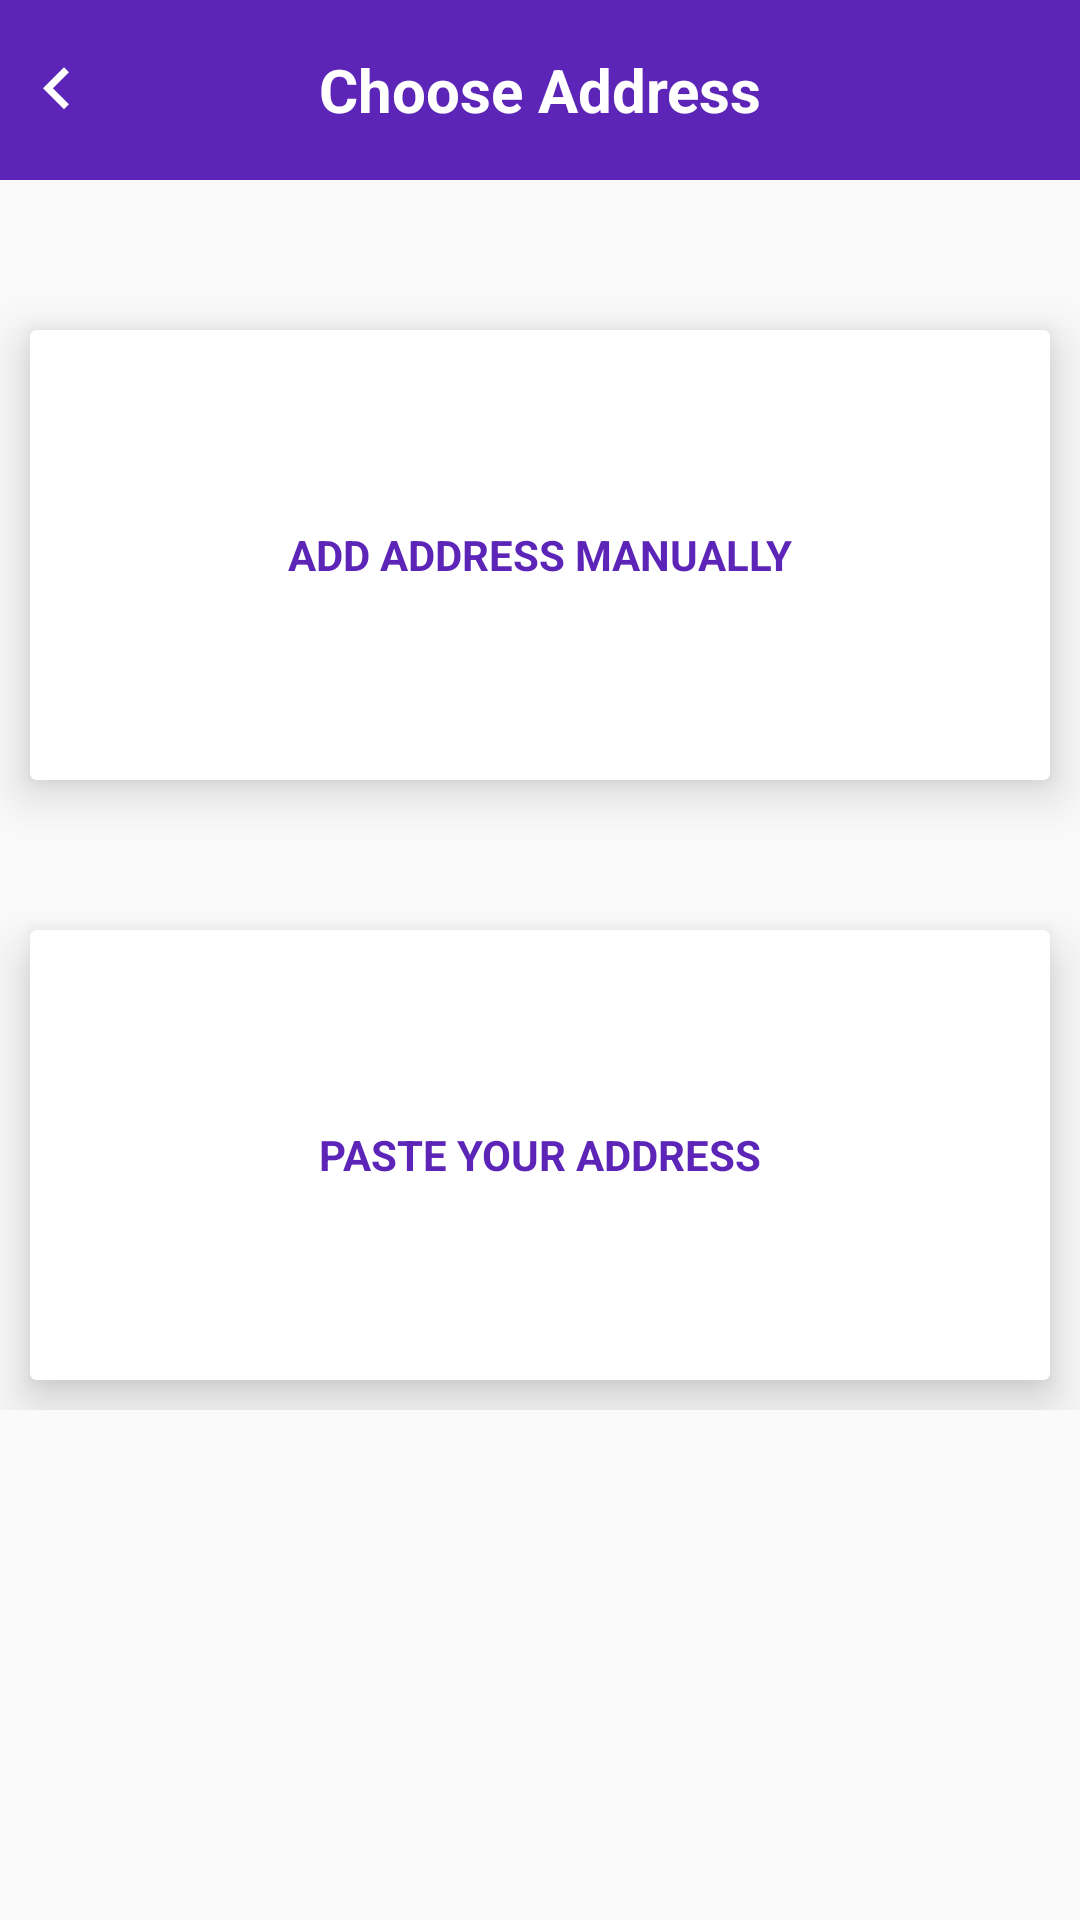

Produce the Android XML layout that renders to this screen, including the resource entries it uses.
<!-- AndroidManifest.xml: application theme AppTheme -->
<!-- res/layout/activity_chooseaddress.xml -->
<?xml version="1.0" encoding="utf-8"?>
<RelativeLayout xmlns:android="http://schemas.android.com/apk/res/android"
    xmlns:app="http://schemas.android.com/apk/res-auto"
    xmlns:tools="http://schemas.android.com/tools"
    android:layout_width="match_parent"
    android:layout_height="match_parent"
    tools:context=".chooseaddress">


    <ScrollView
        android:layout_width="match_parent"
        android:layout_height="match_parent">


        <RelativeLayout
            android:layout_width="wrap_content"
            android:layout_height="wrap_content">
            <RelativeLayout
                android:layout_width="wrap_content"
                android:id="@+id/re"
                android:layout_height="wrap_content">


                <TextView
                    android:layout_width="match_parent"
                    android:layout_height="60dp"
                    android:text="Choose Address"
                    android:textAlignment="center"
                    android:gravity="center_vertical"
                    android:textColor="#fff"
                    android:textStyle="bold"
                    android:textSize="20sp"
                    android:background="#5C25B7"
                    android:id="@+id/tex"
                    />

                <ImageView
                    android:layout_width="28dp"
                    android:layout_height="60dp"
                    android:src="@drawable/ic_keyboard_arrow_left_black_24dp"
                    android:id="@+id/back"
                    android:layout_centerVertical="true"
                    android:layout_marginStart="5dp"
                    android:layout_marginLeft="5dp" />

            </RelativeLayout>
            <androidx.cardview.widget.CardView
                android:layout_width="match_parent"
                android:layout_marginTop="50dp"
                android:id="@+id/card1"
                android:layout_below="@+id/re"
                android:layout_marginStart="10dp"
                android:layout_height="150dp"
                android:layout_marginEnd="10dp"
                android:layout_marginRight="10dp"
                app:cardElevation="10dp"
                android:layout_marginLeft="10dp">

                <TextView
                    android:layout_width="match_parent"
                    android:layout_height="wrap_content"
                    android:gravity="center"
                    android:text="ADD ADDRESS MANUALLY"
                    android:textColor="#5c25b7"
                    android:textStyle="bold"
                    android:layout_gravity="center"/>

            </androidx.cardview.widget.CardView>

            <androidx.cardview.widget.CardView
                android:layout_width="match_parent"
                android:layout_marginTop="50dp"
                android:id="@+id/card2"
                android:layout_below="@+id/card1"
                android:layout_marginStart="10dp"
                android:layout_height="150dp"
                android:layout_marginEnd="10dp"
                android:layout_marginRight="10dp"
                app:cardElevation="10dp"
                android:layout_marginBottom="10dp"
                android:layout_marginLeft="10dp">

                <TextView
                    android:layout_width="match_parent"
                    android:layout_height="wrap_content"
                    android:gravity="center"
                    android:text="PASTE YOUR ADDRESS"
                    android:textColor="#5c25b7"
                    android:textStyle="bold"
                    android:layout_gravity="center"/>

            </androidx.cardview.widget.CardView>


        </RelativeLayout>

    </ScrollView>


</RelativeLayout>
<!-- resources referenced by this layout -->
<resources>
  <!-- drawable ic_keyboard_arrow_left_black_24dp (drawable) -->
  <vector android:height="24dp" android:tint="#FFFFFF"
      android:viewportHeight="24.0" android:viewportWidth="24.0"
      android:width="24dp"
      xmlns:android="http://schemas.android.com/apk/res/android">
      <path android:fillColor="#FF000000" android:pathData="M15.41,16.09l-4.58,-4.59 4.58,-4.59L14,5.5l-6,6 6,6z"/>
  </vector>
  <style name="AppTheme" parent="Theme.AppCompat.Light.DarkActionBar">
          
          <item name="colorPrimary">@color/colorPrimary</item>
          <item name="colorPrimaryDark">@color/colorPrimaryDark</item>
          <item name="colorAccent">@color/colorAccent</item>
      </style>
  <!-- not gathered from this repository: default colours our renderer supplied (Android Studio template values) -->
  <color name="colorPrimary">#FF6200EE</color>
  <color name="colorPrimaryDark">#FF3700B3</color>
  <color name="colorAccent">#FF03DAC5</color>
</resources>
